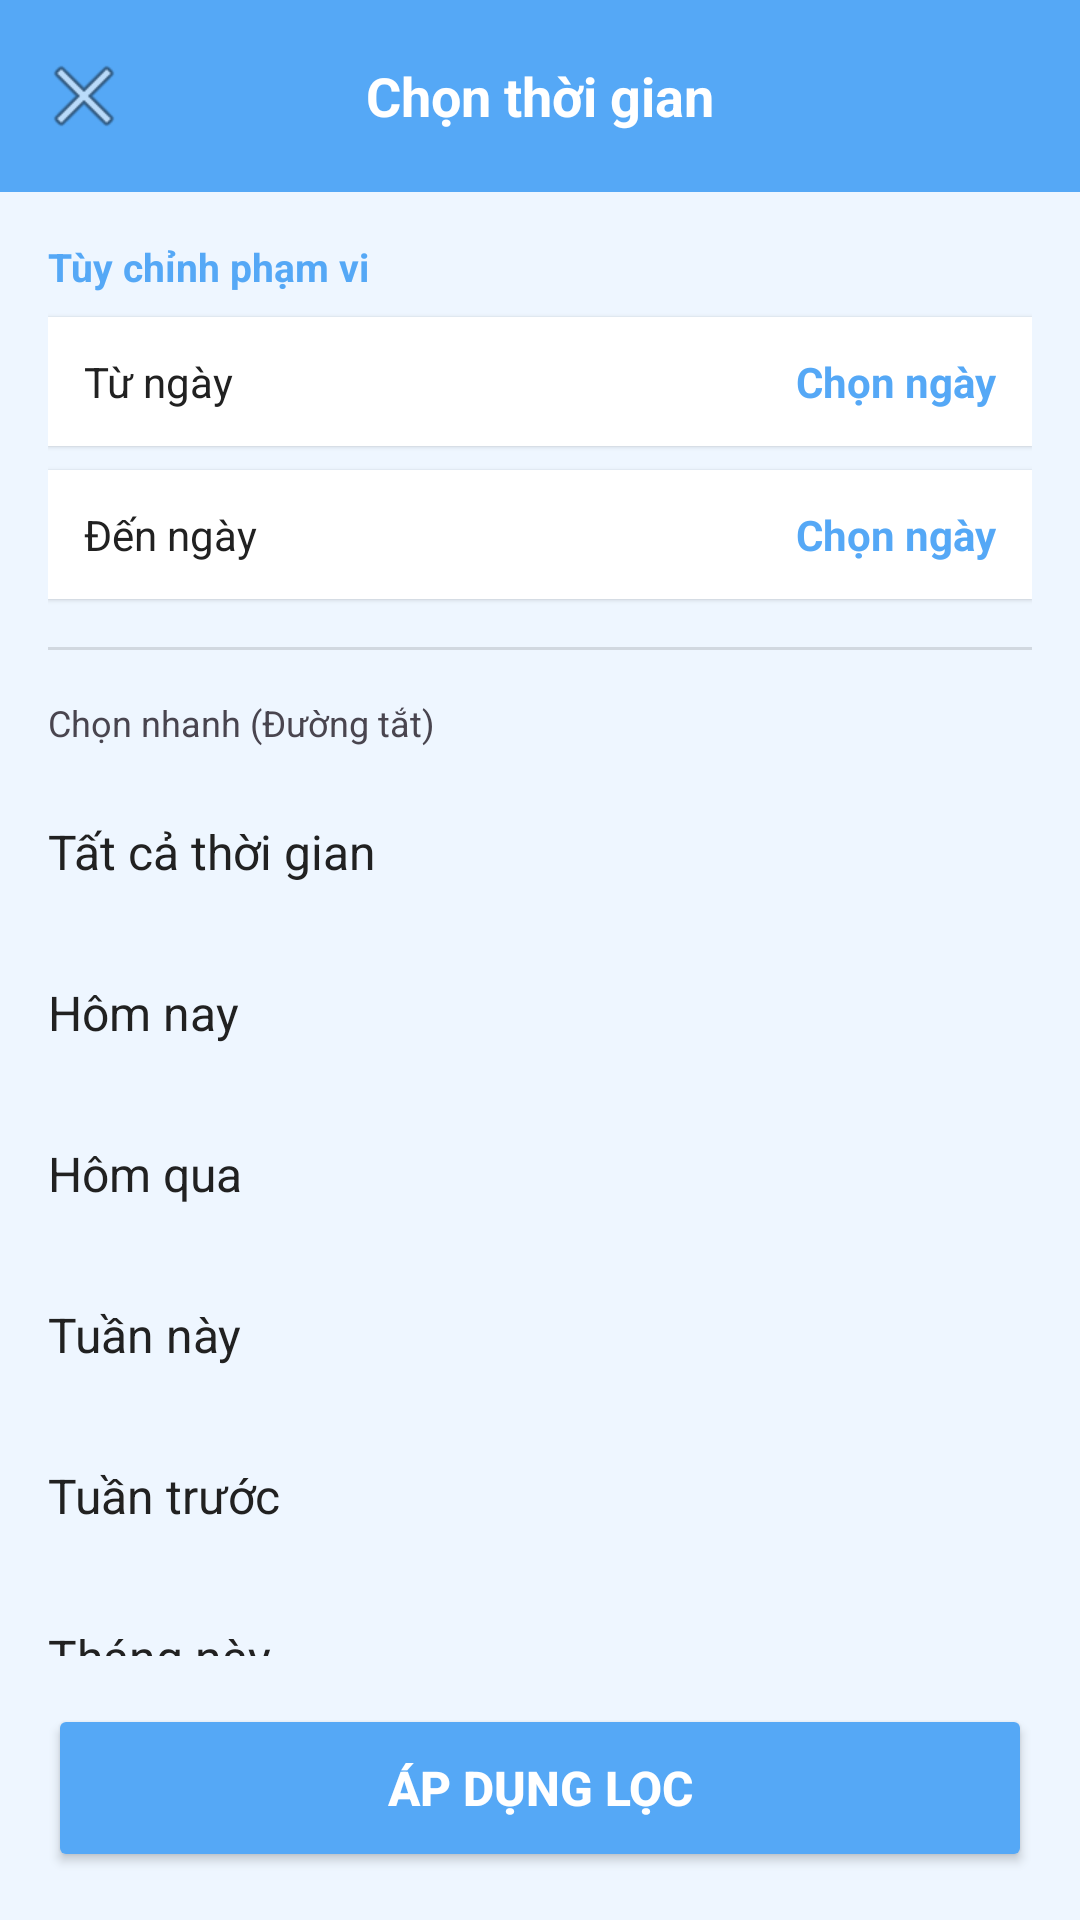

The Android layout XML behind this screen, and the referenced resources:
<!-- AndroidManifest.xml: application theme Theme.Sqlite -->
<!-- res/layout/activity_date_range.xml -->
<?xml version="1.0" encoding="utf-8"?>
<LinearLayout xmlns:android="http://schemas.android.com/apk/res/android"
    xmlns:app="http://schemas.android.com/apk/res-auto"
    xmlns:tools="http://schemas.android.com/tools"
    android:layout_width="match_parent"
    android:layout_height="match_parent"
    android:background="?android:attr/windowBackground"
    android:orientation="vertical">

    <androidx.appcompat.widget.Toolbar
        android:id="@+id/toolbar_date_range"
        android:layout_width="match_parent"
        android:layout_height="?attr/actionBarSize"
        android:background="?attr/colorPrimary"
        app:navigationIcon="@android:drawable/ic_menu_close_clear_cancel"
        app:navigationIconTint="?attr/colorOnPrimary">
        <TextView
            android:layout_width="wrap_content"
            android:layout_height="wrap_content"
            android:layout_gravity="center"
            android:text="Chọn thời gian"
            android:textColor="?attr/colorOnPrimary"
            android:textSize="18sp"
            android:textStyle="bold" />
    </androidx.appcompat.widget.Toolbar>

    <androidx.core.widget.NestedScrollView
        android:layout_width="match_parent"
        android:layout_height="0dp"
        android:layout_weight="1"
        android:fillViewport="true">

        <LinearLayout
            android:layout_width="match_parent"
            android:layout_height="wrap_content"
            android:orientation="vertical"
            android:padding="16dp">

            <TextView
                android:layout_width="wrap_content"
                android:layout_height="wrap_content"
                android:text="Tùy chỉnh phạm vi"
                android:textColor="?attr/colorPrimary"
                android:textSize="13sp"
                android:textStyle="bold"
                android:layout_marginBottom="8dp"/>

            <LinearLayout
                android:id="@+id/layout_start_date"
                android:layout_width="match_parent"
                android:layout_height="wrap_content"
                android:orientation="horizontal"
                android:gravity="center_vertical"
                android:paddingVertical="12dp"
                android:background="?attr/colorSurface"
                android:elevation="1dp"
                android:layout_marginBottom="8dp"
                android:paddingHorizontal="12dp"
                android:clickable="true"
                android:focusable="true">
                <TextView
                    android:layout_width="0dp"
                    android:layout_height="wrap_content"
                    android:layout_weight="1"
                    android:text="Từ ngày"
                    android:textColor="?android:attr/textColorPrimary" />
                <TextView
                    android:id="@+id/tv_start_date"
                    android:layout_width="wrap_content"
                    android:layout_height="wrap_content"
                    android:text="Chọn ngày"
                    android:textColor="?attr/colorPrimary"
                    android:textStyle="bold" />
            </LinearLayout>

            <LinearLayout
                android:id="@+id/layout_end_date"
                android:layout_width="match_parent"
                android:layout_height="wrap_content"
                android:orientation="horizontal"
                android:gravity="center_vertical"
                android:paddingVertical="12dp"
                android:background="?attr/colorSurface"
                android:elevation="1dp"
                android:layout_marginBottom="16dp"
                android:paddingHorizontal="12dp"
                android:clickable="true"
                android:focusable="true">
                <TextView
                    android:layout_width="0dp"
                    android:layout_height="wrap_content"
                    android:layout_weight="1"
                    android:text="Đến ngày"
                    android:textColor="?android:attr/textColorPrimary" />
                <TextView
                    android:id="@+id/tv_end_date"
                    android:layout_width="wrap_content"
                    android:layout_height="wrap_content"
                    android:text="Chọn ngày"
                    android:textColor="?attr/colorPrimary"
                    android:textStyle="bold" />
            </LinearLayout>

            <View android:layout_width="match_parent" android:layout_height="1dp" android:background="?android:attr/listDivider" android:layout_marginBottom="16dp"/>

            <TextView
                android:layout_width="wrap_content"
                android:layout_height="wrap_content"
                android:text="Chọn nhanh (Đường tắt)"
                android:textColor="?android:attr/textColorSecondary"
                android:textSize="12sp"
                android:layout_marginBottom="8dp"/>

            <TextView android:id="@+id/opt_all" style="@style/DateRangeItem" android:text="Tất cả thời gian" android:textColor="?android:attr/textColorPrimary" />
            <TextView android:id="@+id/opt_today" style="@style/DateRangeItem" android:text="Hôm nay" android:textColor="?android:attr/textColorPrimary" />
            <TextView android:id="@+id/opt_yesterday" style="@style/DateRangeItem" android:text="Hôm qua" android:textColor="?android:attr/textColorPrimary" />
            <TextView android:id="@+id/opt_this_week" style="@style/DateRangeItem" android:text="Tuần này" android:textColor="?android:attr/textColorPrimary" />
            <TextView android:id="@+id/opt_last_week" style="@style/DateRangeItem" android:text="Tuần trước" android:textColor="?android:attr/textColorPrimary" />
            <TextView android:id="@+id/opt_this_month" style="@style/DateRangeItem" android:text="Tháng này" android:textColor="?android:attr/textColorPrimary" />
            <TextView android:id="@+id/opt_last_month" style="@style/DateRangeItem" android:text="Tháng trước" android:textColor="?android:attr/textColorPrimary" />
            <TextView android:id="@+id/opt_this_year" style="@style/DateRangeItem" android:text="Năm nay" android:textColor="?android:attr/textColorPrimary" />
            <TextView android:id="@+id/opt_last_year" style="@style/DateRangeItem" android:text="Năm ngoái" android:textColor="?android:attr/textColorPrimary" />
            <TextView android:id="@+id/opt_last_7_days" style="@style/DateRangeItem" android:text="7 ngày gần đây" android:textColor="?android:attr/textColorPrimary" />
            <TextView android:id="@+id/opt_last_30_days" style="@style/DateRangeItem" android:text="30 ngày gần đây" android:textColor="?android:attr/textColorPrimary" />
            <TextView android:id="@+id/opt_last_90_days" style="@style/DateRangeItem" android:text="90 ngày gần đây" android:textColor="?android:attr/textColorPrimary" />

        </LinearLayout>
    </androidx.core.widget.NestedScrollView>

    <Button
        android:id="@+id/btn_confirm_date"
        android:layout_width="match_parent"
        android:layout_height="56dp"
        android:layout_margin="16dp"
        android:text="ÁP DỤNG LỌC"
        android:backgroundTint="?attr/colorPrimary"
        android:textColor="?attr/colorOnPrimary"
        android:textSize="16sp"
        android:textStyle="bold"
        app:cornerRadius="12dp"/>
</LinearLayout>
<!-- resources referenced by this layout -->
<resources>
  <style name="DateRangeItem">
          <item name="android:layout_width">match_parent</item>
          <item name="android:layout_height">wrap_content</item>
          <item name="android:paddingVertical">16dp</item>
          <item name="android:textColor">@color/text_main</item>
          <item name="android:textSize">16sp</item>
          <item name="android:background">?attr/selectableItemBackground</item>
          <item name="android:clickable">true</item>
          <item name="android:focusable">true</item>
      </style>
  <style name="Theme.Sqlite" parent="Base.Theme.Sqlite" />
  <color name="text_main">#243447</color>
  <style name="Base.Theme.Sqlite" parent="Theme.Material3.DayNight.NoActionBar">
          <item name="colorPrimary">@color/primary_blue</item>
          <item name="android:windowBackground">@color/bg_light</item>
          <item name="colorSurface">@color/white</item>
  
          <item name="android:textColorPrimary">#212121</item>
      </style>
  <color name="primary_blue">#55A8F6</color>
  <color name="bg_light">#EEF6FF</color>
  <color name="white">#FFFFFFFF</color>
</resources>
